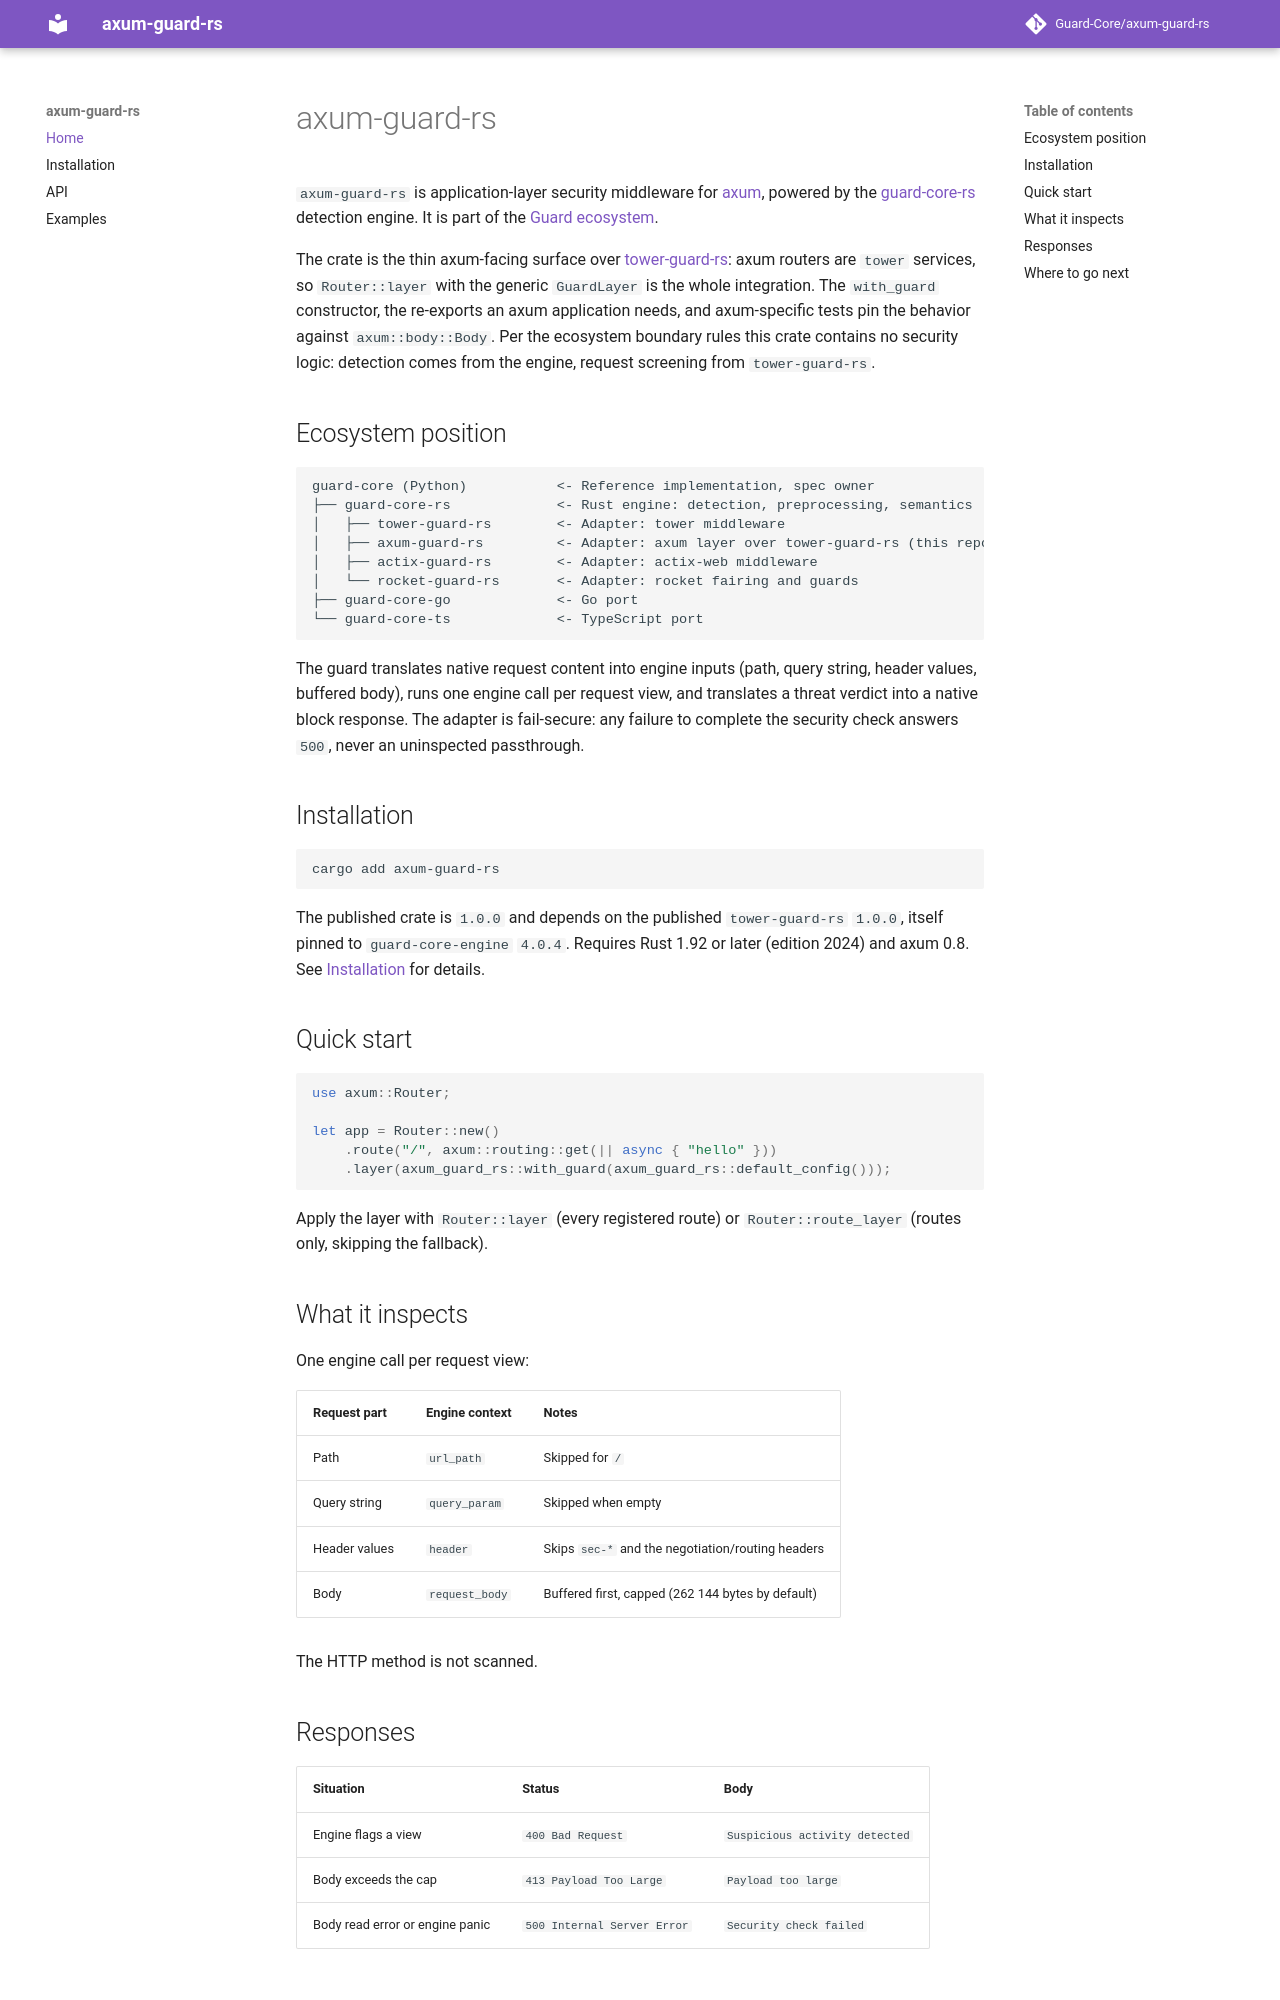

repository: Guard-Core/axum-guard-rs · page: index.html · generator: mkdocs

# axum-guard-rs

`axum-guard-rs` is application-layer security middleware for
[axum](https://github.com/tokio-rs/axum), powered by the
[guard-core-rs](https://github.com/Guard-Core/guard-core-rs) detection engine.
It is part of the [Guard ecosystem](https://github.com/Guard-Core).

The crate is the thin axum-facing surface over
[tower-guard-rs](https://github.com/Guard-Core/tower-guard-rs): axum routers are
`tower` services, so `Router::layer` with the generic `GuardLayer` is the
whole integration. The `with_guard` constructor, the re-exports an axum
application needs, and axum-specific tests pin the behavior against
`axum::body::Body`. Per the ecosystem boundary rules this crate contains no
security logic: detection comes from the engine, request screening from
`tower-guard-rs`.

## Ecosystem position

```text
guard-core (Python)           <- Reference implementation, spec owner
├── guard-core-rs             <- Rust engine: detection, preprocessing, semantics
│   ├── tower-guard-rs        <- Adapter: tower middleware
│   ├── axum-guard-rs         <- Adapter: axum layer over tower-guard-rs (this repo)
│   ├── actix-guard-rs        <- Adapter: actix-web middleware
│   └── rocket-guard-rs       <- Adapter: rocket fairing and guards
├── guard-core-go             <- Go port
└── guard-core-ts             <- TypeScript port
```

The guard translates native request content into engine inputs (path, query
string, header values, buffered body), runs one engine call per request view,
and translates a threat verdict into a native block response. The adapter is
fail-secure: any failure to complete the security check answers `500`, never
an uninspected passthrough.

## Installation

```bash
cargo add axum-guard-rs
```

The published crate is `1.0.0` and depends on the published
`tower-guard-rs` `1.0.0`, itself pinned to `guard-core-engine` `4.0.4`.
Requires Rust 1.92 or later (edition 2024) and axum 0.8. See
[Installation](installation.md) for details.

## Quick start

```rust
use axum::Router;

let app = Router::new()
    .route("/", axum::routing::get(|| async { "hello" }))
    .layer(axum_guard_rs::with_guard(axum_guard_rs::default_config()));
```

Apply the layer with `Router::layer` (every registered route) or
`Router::route_layer` (routes only, skipping the fallback).

## What it inspects

One engine call per request view:

| Request part | Engine context | Notes |
|---|---|---|
| Path | `url_path` | Skipped for `/` |
| Query string | `query_param` | Skipped when empty |
| Header values | `header` | Skips `sec-*` and the negotiation/routing headers |
| Body | `request_body` | Buffered first, capped (262 144 bytes by default) |

The HTTP method is not scanned.
